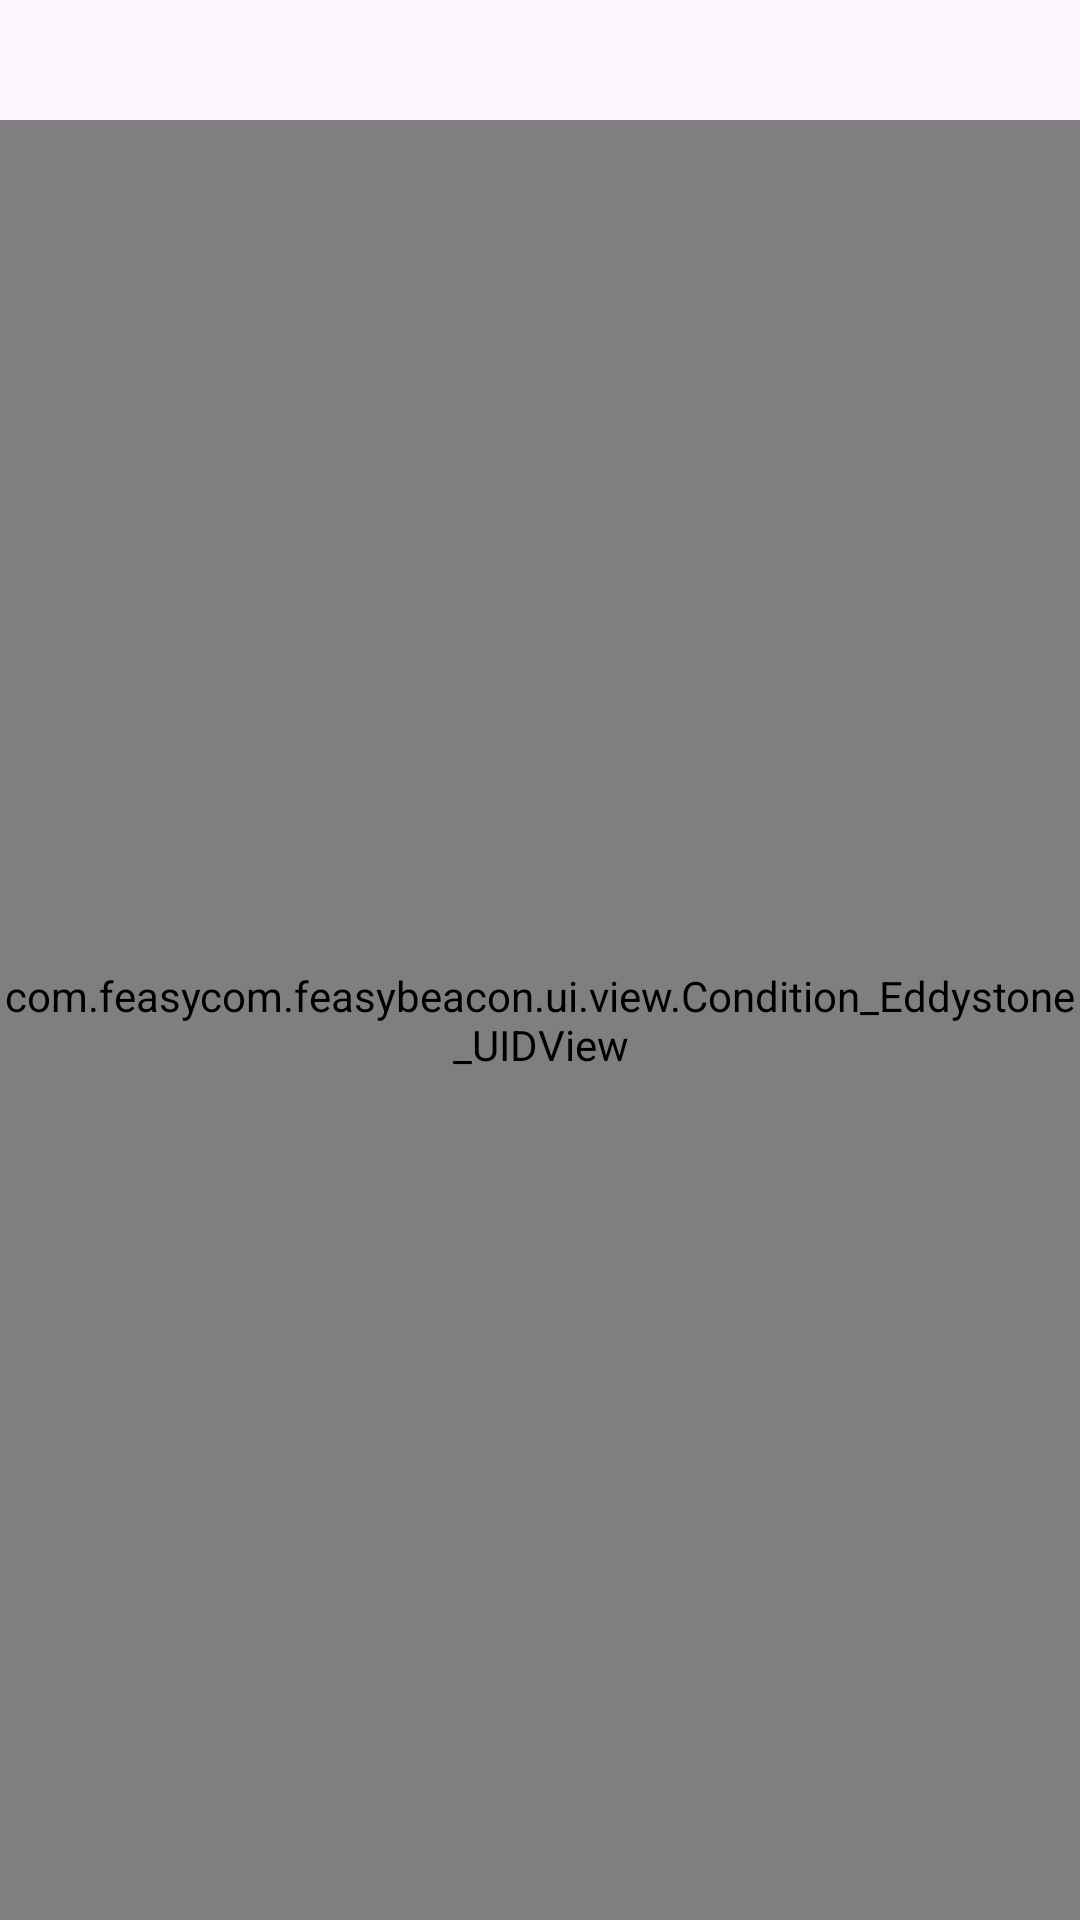

Layout XML and referenced resources for this Android screen:
<!-- AndroidManifest.xml: application theme Theme.FeasyBeacon1 -->
<!-- res/layout/setting_condition_eddystone_uid_parameter_info.xml -->
<LinearLayout xmlns:android="http://schemas.android.com/apk/res/android"
    android:layout_width="match_parent"
    android:layout_height="wrap_content"
    android:orientation="vertical">

    <LinearLayout style="@style/Index_Title_Image">

        <TextView
            android:id="@+id/beacon_index"
            style="@style/setting_parameter_left_text" />

        <TextView
            android:id="@+id/beacon_title"
            android:layout_width="0dp"
            android:layout_height="match_parent"
            android:layout_gravity="center"
            android:layout_weight="1"
            android:gravity="center"
            android:textColor="@color/about_title"
            android:textSize="14sp" />

        <ImageView
            android:id="@+id/image"
            android:layout_width="wrap_content"
            android:layout_height="wrap_content"
            android:layout_gravity="end|center_vertical" />

    </LinearLayout>

    <com.feasycom.feasybeacon.ui.view.Condition_Eddystone_UIDView
        android:id="@+id/setting_condition_parameter_eddystone_uid"
        android:layout_width="match_parent"
        android:layout_height="match_parent" />

</LinearLayout>
<!-- resources referenced by this layout -->
<resources>
  <color name="about_title">#1d1d1d</color>
  <style name="Index_Title_Image">
          <item name="android:layout_width">match_parent</item>
          <item name="android:layout_height">40dp</item>
          <item name="android:layout_marginLeft">20dp</item>
          <item name="android:layout_marginRight">20dp</item>
          <item name="android:gravity">center_vertical</item>
          <item name="android:orientation">horizontal</item>
          <item name="android:visibility">visible</item>
      </style>
  <style name="setting_parameter_left_text">
          <item name="android:layout_width">wrap_content</item>
          <item name="android:layout_height">wrap_content</item>
          <item name="android:gravity">center_vertical</item>
          <item name="android:textSize">14sp</item>
          <item name="android:textColor">@color/about_title</item>
      </style>
  <style name="Theme.FeasyBeacon1" parent="Theme.Material3.Light.NoActionBar">
          
          <item name="colorPrimary">#1378BD</item>
          
  
  
      </style>
</resources>
